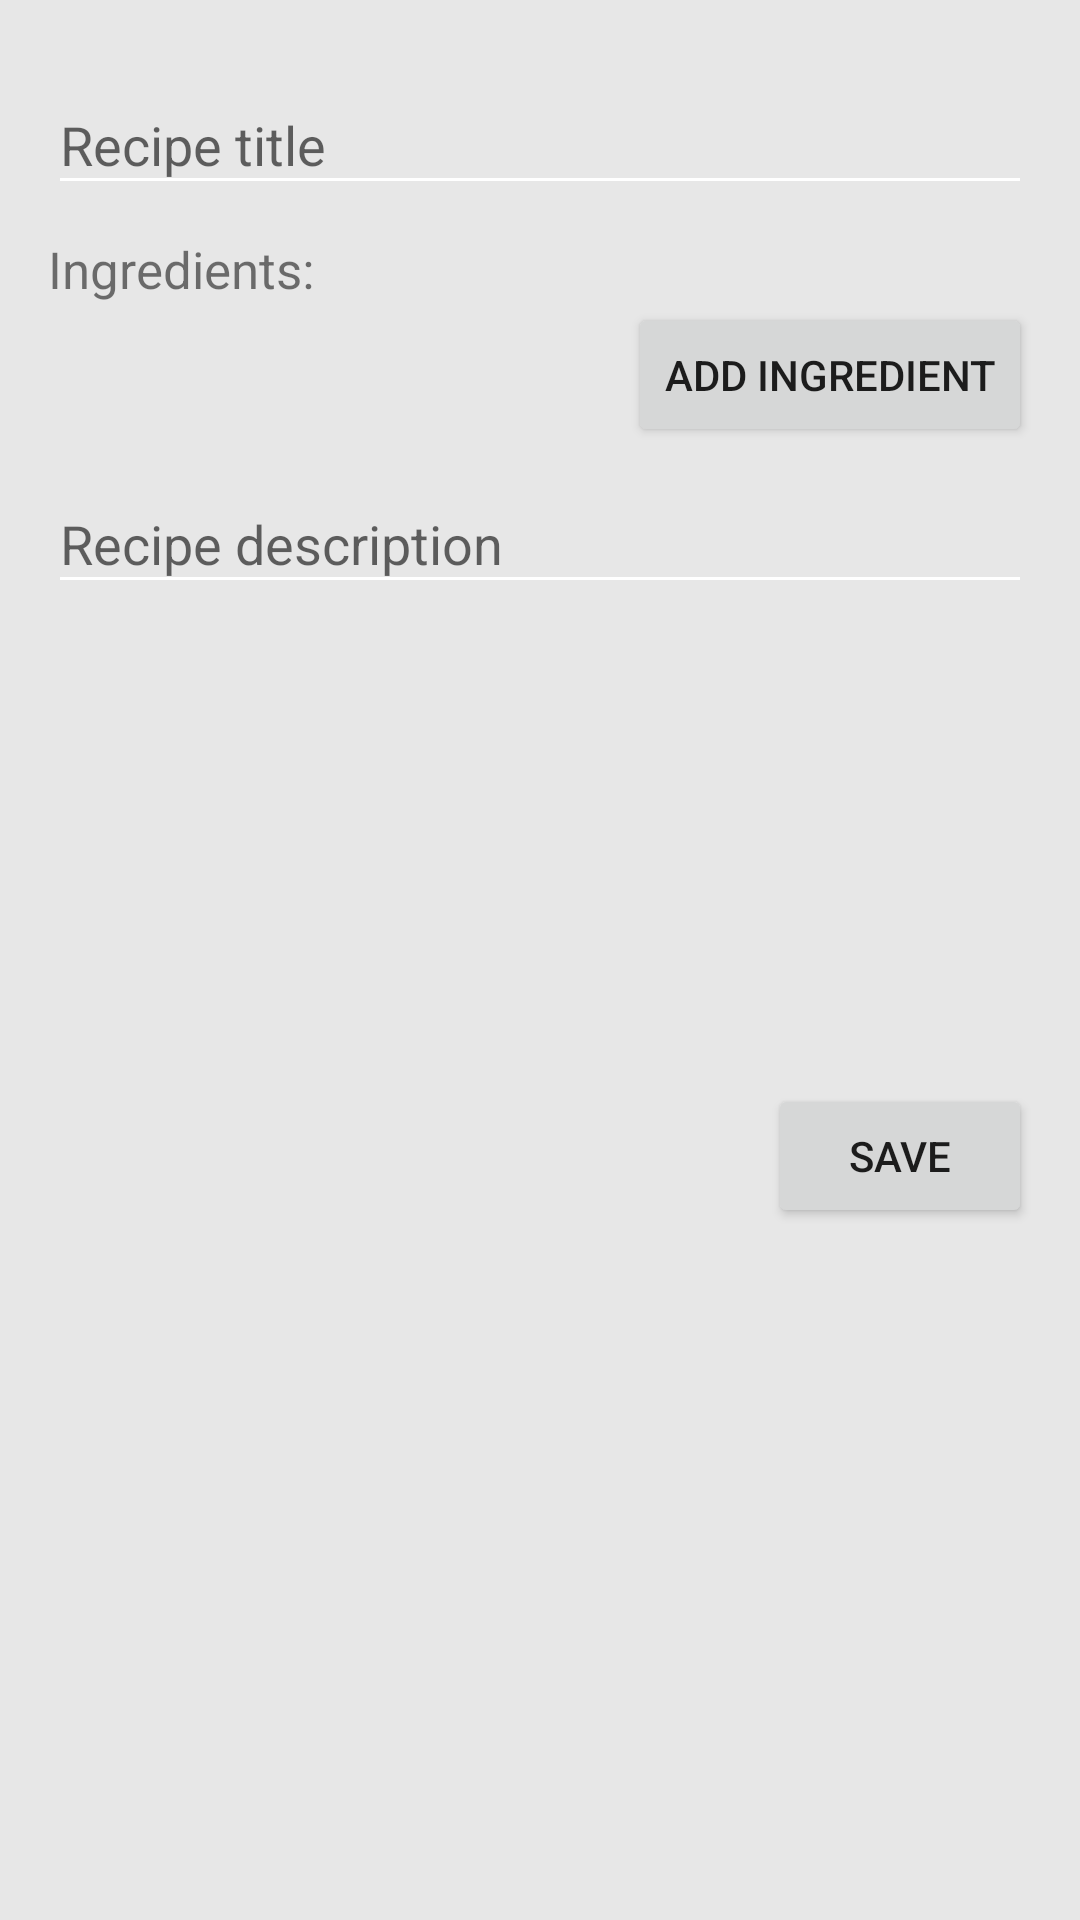

This screen was rendered from an Android layout file. Write that file and the resources it references.
<!-- AndroidManifest.xml: application theme AppTheme -->
<!-- res/layout/fragment_add_new_recipe.xml -->
<?xml version="1.0" encoding="utf-8"?>
<RelativeLayout xmlns:android="http://schemas.android.com/apk/res/android"
    android:orientation="vertical" android:layout_width="match_parent"
    android:layout_height="match_parent"
    android:background="@color/background_cardviews"
    android:padding="16dp">
    <ScrollView
        android:layout_width="match_parent"
        android:layout_height="wrap_content">
        <LinearLayout
            android:layout_width="match_parent"
            android:layout_height="wrap_content"
            android:orientation="vertical">
            <android.support.design.widget.TextInputLayout
                android:id="@+id/il_recipe_title"
                android:layout_width="match_parent"
                android:layout_height="wrap_content"
                android:layout_marginBottom="10dp">
                <EditText
                    android:id="@+id/et_recipe_title"
                    android:layout_width="match_parent"
                    android:layout_height="wrap_content"
                    android:hint="@string/hint_recipe_title" />
            </android.support.design.widget.TextInputLayout>
            <TextView
                android:layout_width="match_parent"
                android:layout_height="wrap_content"
                android:text="@string/ingredients"
                android:textSize="17dp"/>
            <LinearLayout
                android:id="@+id/ingredients_container"
                android:layout_width="match_parent"
                android:layout_height="wrap_content"
                android:orientation="vertical">
                <Button
                    android:id="@+id/add_ingredient"
                    android:layout_width="wrap_content"
                    android:layout_height="wrap_content"
                    android:layout_gravity="right"
                    android:text="@string/button_add_ingredient"/>
            </LinearLayout>
            <android.support.design.widget.TextInputLayout
                android:id="@+id/il_recipe_description"
                android:layout_width="match_parent"
                android:layout_height="wrap_content"
                android:layout_marginBottom="10dp">
                <EditText
                    android:id="@+id/et_recipe_description"
                    android:layout_width="match_parent"
                    android:layout_height="wrap_content"
                    android:hint="@string/hint_recipe_description" />
            </android.support.design.widget.TextInputLayout>

            <ImageView
                android:id="@+id/dish_image"
                android:layout_width="160dp"
                android:layout_height="130dp"
                android:src="@drawable/placeholder"
                android:layout_gravity="center"
                android:layout_margin="10dp"/>
            <Button
                android:id="@+id/button_save_dish"
                android:layout_width="wrap_content"
                android:layout_height="wrap_content"
                android:text="@string/button_save"
                android:layout_gravity="right"/>
        </LinearLayout>

    </ScrollView>


</RelativeLayout>
<!-- resources referenced by this layout -->
<resources>
  <color name="background_cardviews">#e7e7e7</color>
  <string name="button_add_ingredient">Add Ingredient</string>
  <string name="button_save">Save</string>
  <string name="hint_recipe_description">Recipe description</string>
  <string name="hint_recipe_title">Recipe title</string>
  <string name="ingredients">Ingredients:</string>
  <style name="AppTheme" parent="Theme.AppCompat.Light.NoActionBar">
          
          <item name="colorPrimary">@color/colorPrimary</item>
          <item name="colorPrimaryDark">@color/colorPrimaryDark</item>
          <item name="colorAccent">@color/colorAccent</item>
          <item name="android:textColorSecondary">#fff</item>
  
      </style>
  <color name="colorPrimary">#3F51B5</color>
  <color name="colorPrimaryDark">#303F9F</color>
  <color name="colorAccent">#FF4081</color>
</resources>
